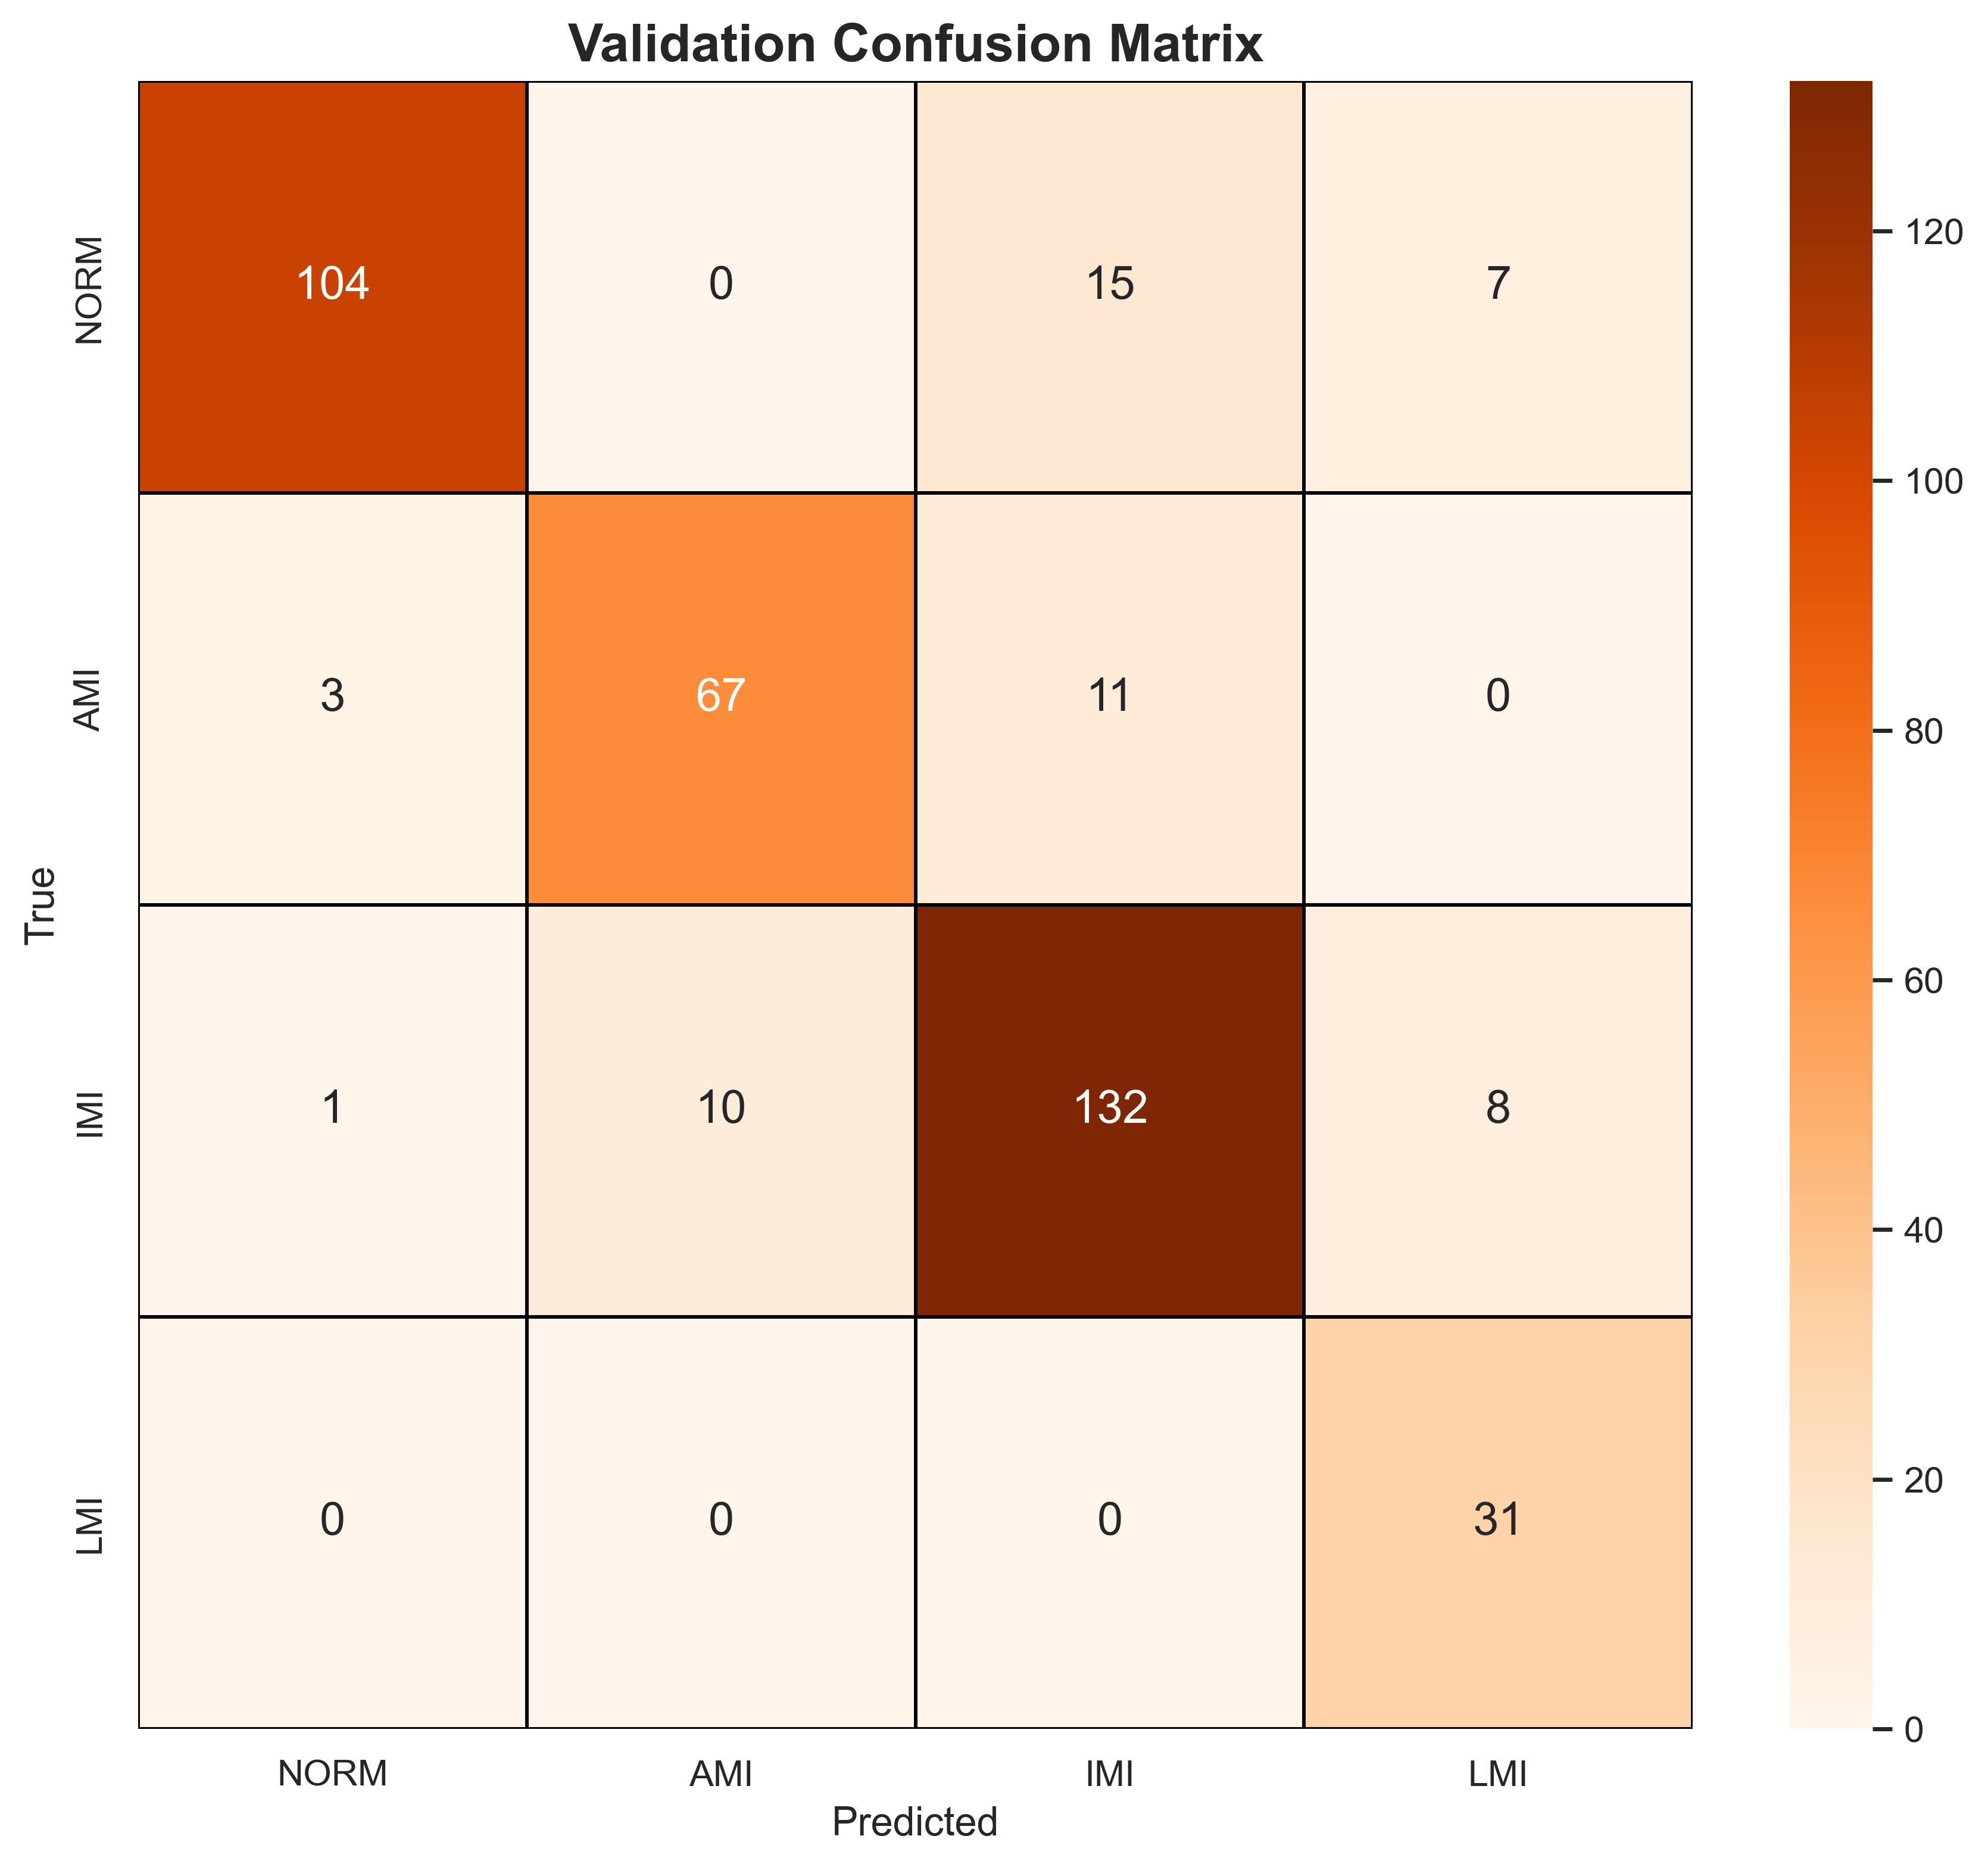

The file beside this chart, header and first rows:
, NORM, AMI, IMI, LMI
NORM, 104, 0, 15, 7
AMI, 3, 67, 11, 0
IMI, 1, 10, 132, 8
LMI, 0, 0, 0, 31
